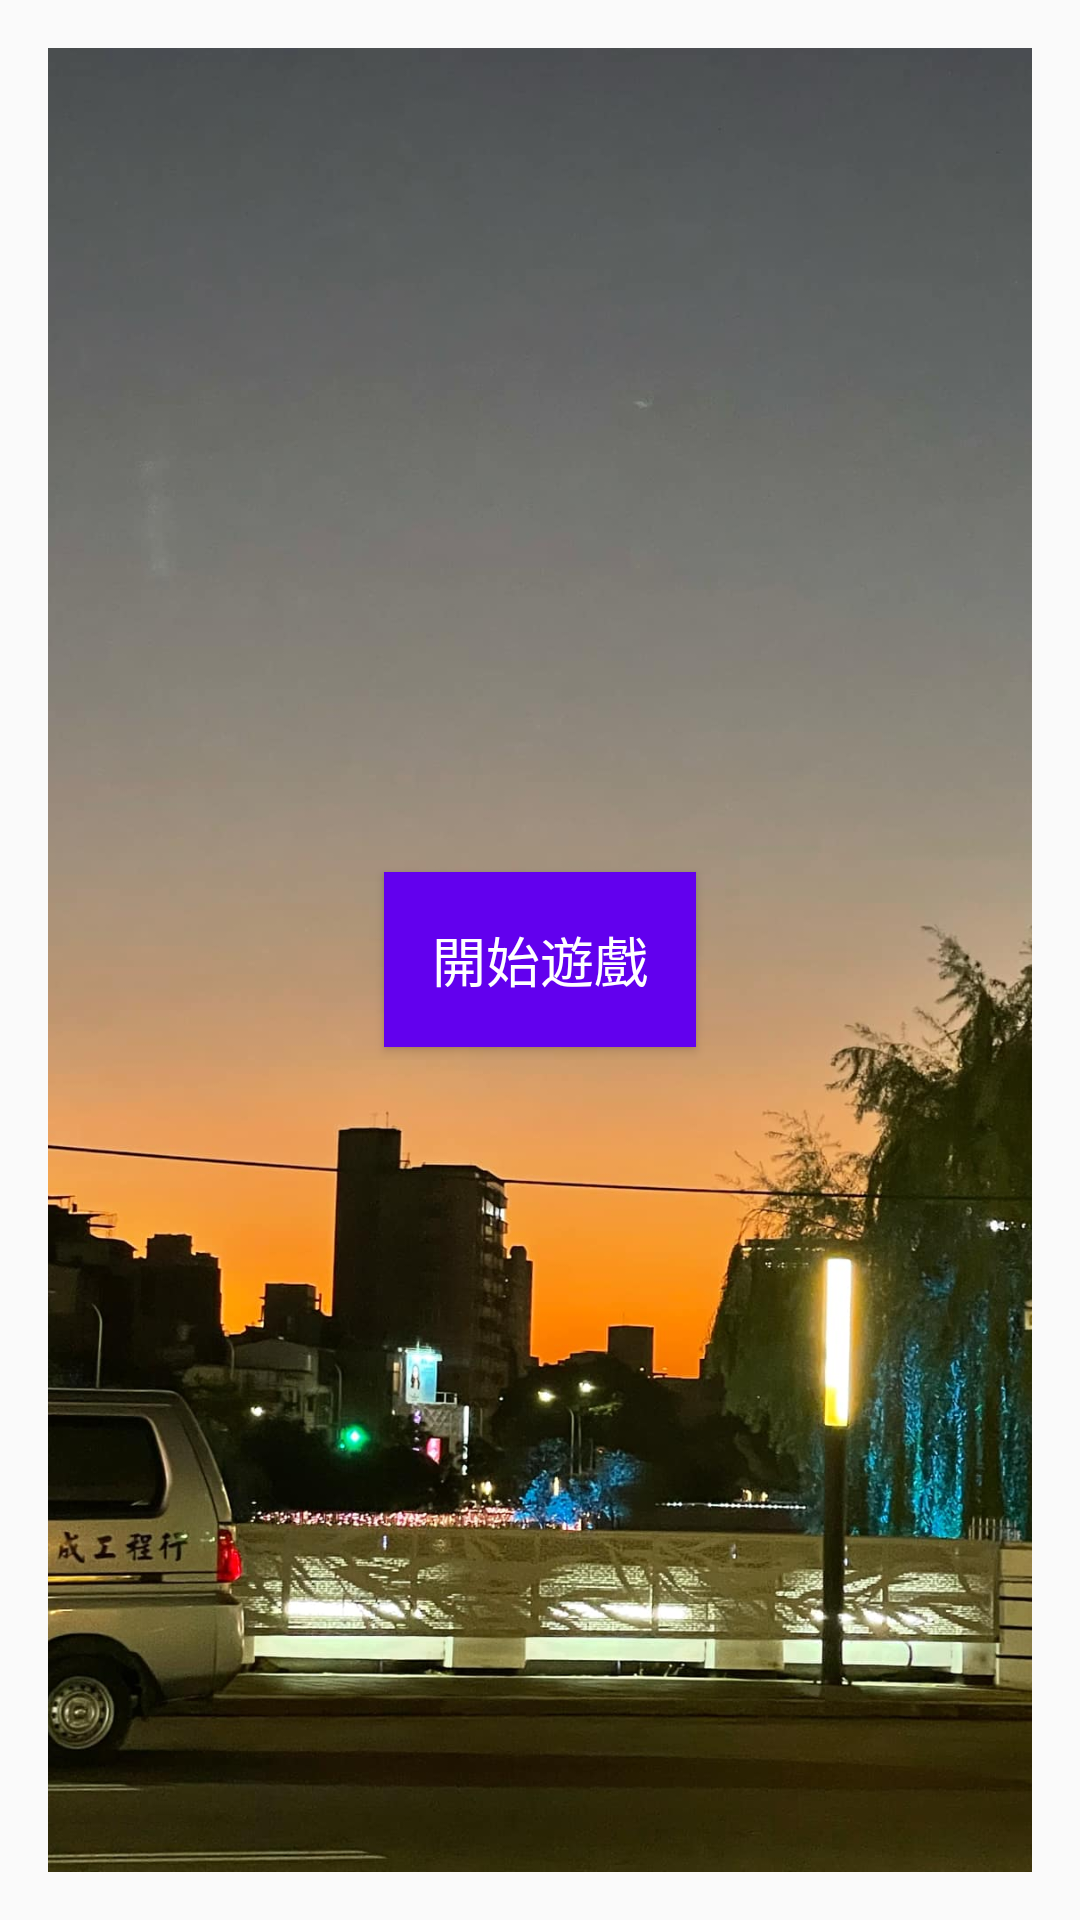

Write the Android layout XML for this screen, with the resource values it uses.
<!-- AndroidManifest.xml: application theme Theme.FestivalApp -->
<!-- res/layout/activity_home.xml -->
<?xml version="1.0" encoding="utf-8"?>
<RelativeLayout xmlns:android="http://schemas.android.com/apk/res/android"
    android:layout_width="match_parent"
    android:layout_height="match_parent"
    android:padding="16dp">

    
    <ImageView
        android:layout_width="match_parent"
        android:layout_height="match_parent"
        android:src="@drawable/background"
        android:scaleType="centerCrop"
        android:contentDescription="@string/background_description" />

    
    <Button
        android:id="@+id/startGameButton"
        android:layout_width="wrap_content"
        android:layout_height="wrap_content"
        android:background="@color/purple_500"
        android:padding="16dp"
        android:text="@string/start_game_button_text"
        android:textColor="@color/white"
        android:textSize="18sp"
        android:layout_centerInParent="true" /> 
</RelativeLayout>
<!-- resources referenced by this layout -->
<resources>
  <!-- drawable background: png bitmap (drawable, 149243 bytes) -->
  <string name="background_description">首頁背景圖片</string>
  <string name="start_game_button_text">開始遊戲</string>
  <style name="Theme.FestivalApp" parent="Theme.AppCompat.Light.DarkActionBar">
          
          <item name="colorPrimary">@color/purple_500</item>
          <item name="colorPrimaryVariant">@color/purple_700</item>
          <item name="colorOnPrimary">@color/white</item>
          <item name="colorSecondary">@color/teal_200</item>
          <item name="colorSecondaryVariant">@color/teal_700</item>
          <item name="colorOnSecondary">@color/black</item>
          <item name="android:statusBarColor" tools:targetApi="l">?attr/colorPrimaryVariant</item>
      </style>
  <!-- not gathered from this repository: default colours our renderer supplied (Android Studio template values) -->
  <color name="purple_500">#FF6200EE</color>
  <color name="purple_700">#FF3700B3</color>
  <color name="teal_200">#FF03DAC5</color>
  <color name="teal_700">#FF018786</color>
  <color name="black">#FF000000</color>
  <color name="white">#FFFFFFFF</color>
</resources>
